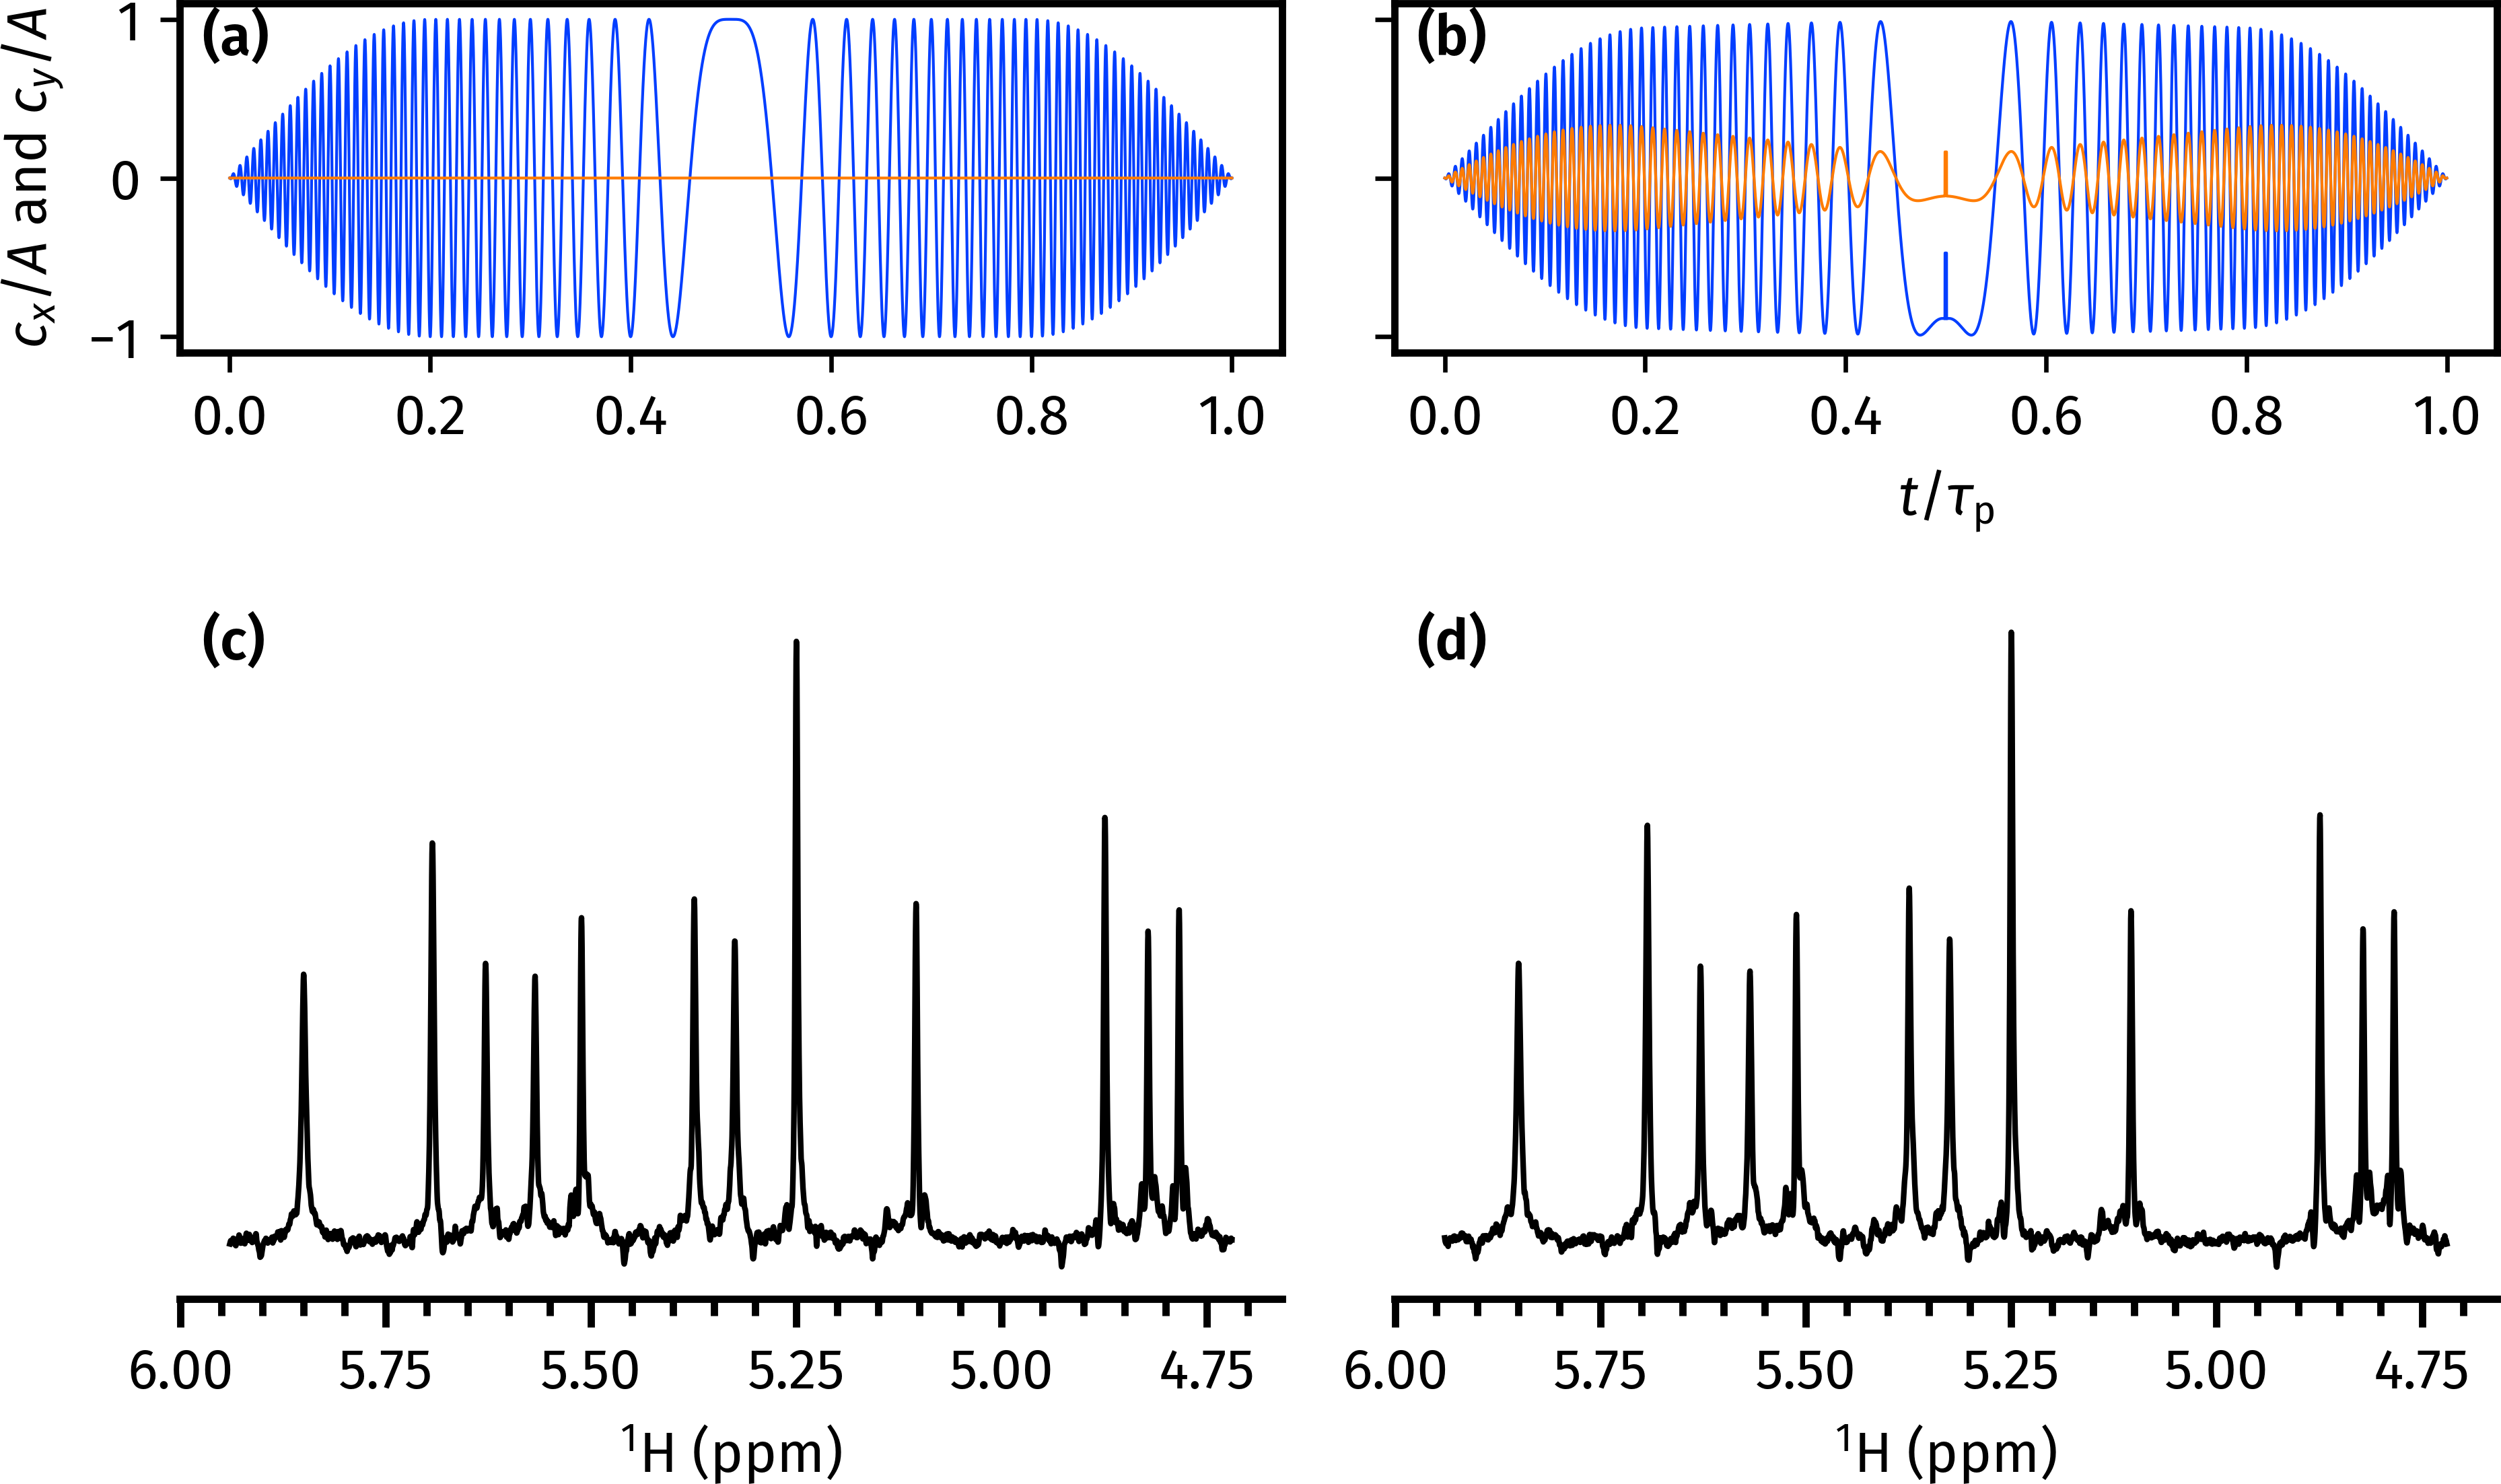

Python code for this plot:
import penguins as pg
import aptenodytes as apt
import numpy as np

apt.thesis()
p = apt.nmrd() / 'jy-190831-chirppsychetest'


def parse_shaped_file(fname):
    amps = []
    phases = []
    with open(fname) as file:
        for line in file:
            if line.startswith("##") or line.strip() == "":
                continue
            else:
                try:
                    words = line.split()
                    amp = float(words[0])
                    phase = float(words[1])
                except:
                    continue
                else:
                    amps.append(amp)
                    phases.append(phase)
    amps = np.array(amps) / 100
    phases = np.radians(np.array(phases))
    return amps * np.cos(phases), amps * np.sin(phases)


saltire_tse = pg.read(p, 19)      # interferogram
saltire_tse_proc = pg.read(p, 20)  # processed 1D
newpulse_tse = pg.read(p, 21)    # interferogram
newpulse_tse_proc = pg.read(p, 22)  # processed 1D

fig, axs = pg.subplots2d(2, 2, height_ratios=[1, 2], figsize=(6.5, 4),
                         sharey='row')


saltire_cx, saltire_cy = parse_shaped_file(saltire_tse.path.parents[1] / 'spnam24')
newpulse_cx, newpulse_cy = parse_shaped_file(newpulse_tse.path.parents[1] / 'spnam24')
axs[0][0].plot(np.linspace(0, 1, saltire_cx.size), saltire_cx, linewidth=0.5)
axs[0][0].plot(np.linspace(0, 1, saltire_cx.size), saltire_cy, linewidth=0.5)
axs[0][1].plot(np.linspace(0, 1, newpulse_cx.size), newpulse_cx, linewidth=0.5)
axs[0][1].plot(np.linspace(0, 1, newpulse_cx.size), newpulse_cy, linewidth=0.5)
axs[0][0].set_ylabel("$c_x/A$ and $c_y/A$")
axs[0][1].set_xlabel(r"$t / \tau_\mathrm{p}$")
pg.style_axes(axs[0][0], 'plot')
pg.style_axes(axs[0][1], 'plot')
saltire_tse_proc.stage(axs[1][0], bounds=(4.72, 5.94), color='black')
newpulse_tse_proc.stage(axs[1][1], bounds=(4.72, 5.94), color='black')
pg.mkplots(axs[1])

apt.label_axes_def(axs.flat)
# apt.show()
apt.save(__file__)
